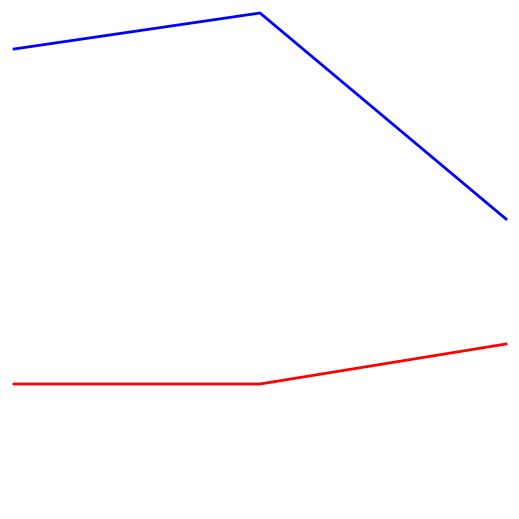

Source code (Python): (Note: this script raises an exception after producing the figure.)
#!/usr/bin/env python3
"""
Line Intersection Dataset Generator

Generates synthetic images of two colored lines on a grid, with varying numbers
of intersection points. Used for evaluating VLM counting/spatial reasoning.

Usage:
    cd MTRE_R
    mkdir -p ./data/Lines
    python dataset/gen_scripts/gen_line_data.py

Output:
    ./data/Lines/
    ├── gt_0_image_*.png   # Images with 0 intersections
    ├── gt_1_image_*.png   # Images with 1 intersection
    ├── gt_2_image_*.png   # Images with 2 intersections
    └── metadata.json      # Ground truth labels and metadata

The script generates 300 total images (100 per intersection count: 0, 1, 2),
each rendered at multiple line thicknesses (2, 4) for robustness testing.

Based on: https://arxiv.org/abs/2407.06581 (VLMs Are Blind)
"""
import matplotlib.pyplot as plt
from matplotlib.colors import hsv_to_rgb
import numpy as np
from numbers import Rational
import random
import json
from matplotlib import cm
from matplotlib import colormaps
import matplotlib.colors as mcolors
from tqdm import tqdm
from PIL import Image
import itertools
import copy
from collections import defaultdict
from PIL import Image, ImageDraw

LINE_PROMPT = 'Question: How many intersection points are there?'
def orientation(p, q, r):
    """Return the orientation of the triplet (p, q, r).
    0 -> p, q and r are collinear
    1 -> Clockwise
    2 -> Counterclockwise
    """
    val = (q[1] - p[1]) * (r[0] - q[0]) - (q[0] - p[0]) * (r[1] - q[1])
    if val == 0:
        return 0
    elif val > 0:
        return 1
    else:
        return 2

def on_segment(p, q, r):
    """Check if point r lies on line segment pq."""
    if min(p[0], q[0]) <= r[0] <= max(p[0], q[0]) and min(p[1], q[1]) <= r[1] <= max(p[1], q[1]):
        return True
    return False

def lines_intersect(p1, q1, p2, q2):
    """Check if line segment p1q1 intersects with p2q2."""
    o1 = orientation(p1, q1, p2)
    o2 = orientation(p1, q1, q2)
    o3 = orientation(p2, q2, p1)
    o4 = orientation(p2, q2, q1)

    # General case
    if o1 != o2 and o3 != o4:
        return True

    # Special cases
    # p1, q1 and p2 are collinear and p2 lies on segment p1q1
    if o1 == 0 and on_segment(p1, q1, p2):
        return True

    # p1, q1 and q2 are collinear and q2 lies on segment p1q1
    if o2 == 0 and on_segment(p1, q1, q2):
        return True

    # p2, q2 and p1 are collinear and p1 lies on segment p2q2
    if o3 == 0 and on_segment(p2, q2, p1):
        return True

    # p2, q2 and q1 are collinear and q1 lies on segment p2q2
    if o4 == 0 and on_segment(p2, q2, q1):
        return True

    return False

def count_intersections(line_segments):
    """Count the number of intersections between a list of line segments."""
    count = 0
    n = len(line_segments)
    
    for i in range(n):
        for j in range(i + 1, n):
            p1, q1 = line_segments[i]
            p2, q2 = line_segments[j]
            if lines_intersect(p1, q1, p2, q2):
                count += 1
                
    return count

def convert_fig_to_pil(fig):
    # Draw the figure on the canvas
    fig.canvas.draw()

    # Get the width and height of the figure
    width, height = fig.canvas.get_width_height()

    # Get the RGB buffer from the figure
    buf = np.frombuffer(fig.canvas.tostring_rgb(), dtype=np.uint8).reshape(height, width, 3)

    # Create a PIL image from the RGB buffer
    image = Image.fromarray(buf)

    return image
grid_size = 12
cell_size = 1 / grid_size

ticks = []

for i in range(grid_size):
    edge = round(i * cell_size, 2)
    if i == 0:
        edge += 0.1 * cell_size

    ticks.append(edge)

ticks.append(1.0 - 0.1 * cell_size)

left_edge = ticks[0]
right_edge = ticks[-1]
mid_edge = ticks[grid_size//2]


line_dict = defaultdict(int)

visited = []
metadata = dict()

cnt = 0

while np.sum(list(line_dict.values())) != 300:
    first_line = []
    second_line = []


    y_init_1, y_init_2 = random.sample(ticks, 2)
    first_line.append((left_edge, y_init_1))
    second_line.append((left_edge, y_init_2))

    dist_1 = abs(y_init_2 - y_init_1) // cell_size


    while True:
        y_mid_1, y_mid_2 = random.sample(ticks, 2)
        if (y_mid_1 != right_edge or y_init_1 != right_edge) and (y_mid_1 != left_edge or y_init_1 != left_edge) and (y_mid_2 != right_edge or y_init_2 != right_edge) and (y_mid_2 != left_edge or y_init_2 != left_edge):
            break
            

    first_line.append((mid_edge, y_mid_1))
    second_line.append((mid_edge, y_mid_2))

    dist_2 = abs(y_mid_2 - y_mid_1) // cell_size


    while True:
        y1, y2 = random.sample(ticks, 2)
        if (y_mid_1 != right_edge or y1 != right_edge) and (y_mid_1 != left_edge or y1 != left_edge) and (y_mid_2 != right_edge or y2 != right_edge) and (y_mid_2 != left_edge or y2 != left_edge):
            break

    first_line.append((right_edge, y1))
    second_line.append((right_edge, y2))

    dist_3 = abs(y2 - y1) // cell_size

    if dist_1 == 0:
        dist_1 = 1
    if dist_2 == 0:
        dist_2 = 1
    if dist_3 == 0:
        dist_3 = 1





    line_segments = []

    p1, q1 = first_line[0], first_line[1]
    p2, q2 = second_line[0], second_line[1]
    line_segments = [(p1, q1), (p2, q2)] 

    num_intersections = count_intersections(line_segments)

    line_segments = []
    p1, q1 = first_line[1], first_line[2]
    p2, q2 = second_line[1], second_line[2]
    line_segments = [(p1, q1), (p2, q2)] 

    num_intersections += count_intersections(line_segments)
    # print(num_intersections)


    if line_dict[str(num_intersections)] != 100 and (first_line not in visited or second_line not in visited):

        visited.append(first_line)
        visited.append(second_line)

        line_dict[str(num_intersections)] += 1



        data1 = [(round(5 * x, 2), round(5 * y, 2)) for (x, y) in first_line]

        data2 = [(round(5 * x, 2), round(5 * y, 2)) for (x, y) in second_line]

        for dpi in [300]:#[100, 200, 300]:
            for linewidth in [2, 4]:
                fig, ax = plt.subplots(figsize=(5, 5), dpi=500)
                x_coords, y_coords = zip(*data1)
                ax.plot(x_coords, y_coords, linestyle='solid', color='b', linewidth=linewidth)
                x_coords, y_coords = zip(*data2)
                ax.plot(x_coords, y_coords, linestyle='solid', color='r', linewidth=linewidth)
                plt.ylim(0, 5)
                plt.xlim(0, 5)
                ax.set_xticks(ticks)
                ax.set_yticks(ticks)
                ax.grid(color='gray', linestyle='-', linewidth=1)
                ax.tick_params(left=False, bottom=False, labelleft=False, labelbottom=False)
                ax.set_aspect('equal', adjustable='box')
                ax.axis('off')
                if dpi == 100:
                    pix_size = 384
                elif dpi == 200:
                    pix_size = 768
                else:
                    pix_size = 1152

                plt.tight_layout(pad=0.0)
                image = convert_fig_to_pil(fig)
                image = image.resize((pix_size, pix_size))
                image.save("./data/Lines/gt_" + str(num_intersections) + '_image_' + str(cnt) + '_thickness_' + str(linewidth) + '_resolution_' + str(pix_size) + '.png')
            
                metadata["gt_" + str(num_intersections) + '_image_' + str(cnt) + '_thickness_' + str(linewidth)+ '_resolution_' + str(pix_size)] = dict()
                metadata["gt_" + str(num_intersections) + '_image_' + str(cnt) + '_thickness_' + str(linewidth)+ '_resolution_' + str(pix_size)]['pid'] = "gt_" + str(num_intersections) + '_image_' + str(cnt) + '_thickness_' + str(linewidth)+ '_resolution_' + str(pix_size)
                metadata["gt_" + str(num_intersections) + '_image_' + str(cnt) + '_thickness_' + str(linewidth)+ '_resolution_' + str(pix_size)]["answer"] = num_intersections
                metadata["gt_" + str(num_intersections) + '_image_' + str(cnt) + '_thickness_' + str(linewidth)+ '_resolution_' + str(pix_size)]["linewidth"] = linewidth
                metadata["gt_" + str(num_intersections) + '_image_' + str(cnt) + '_thickness_' + str(linewidth)+ '_resolution_' + str(pix_size)]["query"] = LINE_PROMPT
                metadata["gt_" + str(num_intersections) + '_image_' + str(cnt) + '_thickness_' + str(linewidth)+ '_resolution_' + str(pix_size)]["left"] = linewidth
                metadata["gt_" + str(num_intersections) + '_image_' + str(cnt) + '_thickness_' + str(linewidth)+ '_resolution_' + str(pix_size)]["resolution"] = dpi
                metadata["gt_" + str(num_intersections) + '_image_' + str(cnt) + '_thickness_' + str(linewidth)+ '_resolution_' + str(pix_size)]["distances"] = [dist_1, dist_2, dist_3]
                metadata["gt_" + str(num_intersections) + '_image_' + str(cnt) + '_thickness_' + str(linewidth)+ '_resolution_' + str(pix_size)]["grid_size"] = grid_size

                plt.close(fig)

        cnt += 1
        print(cnt)

print(len(metadata))

with open("./data/Lines/metadata.json", 'w') as fp:
    json.dump(metadata, fp)
